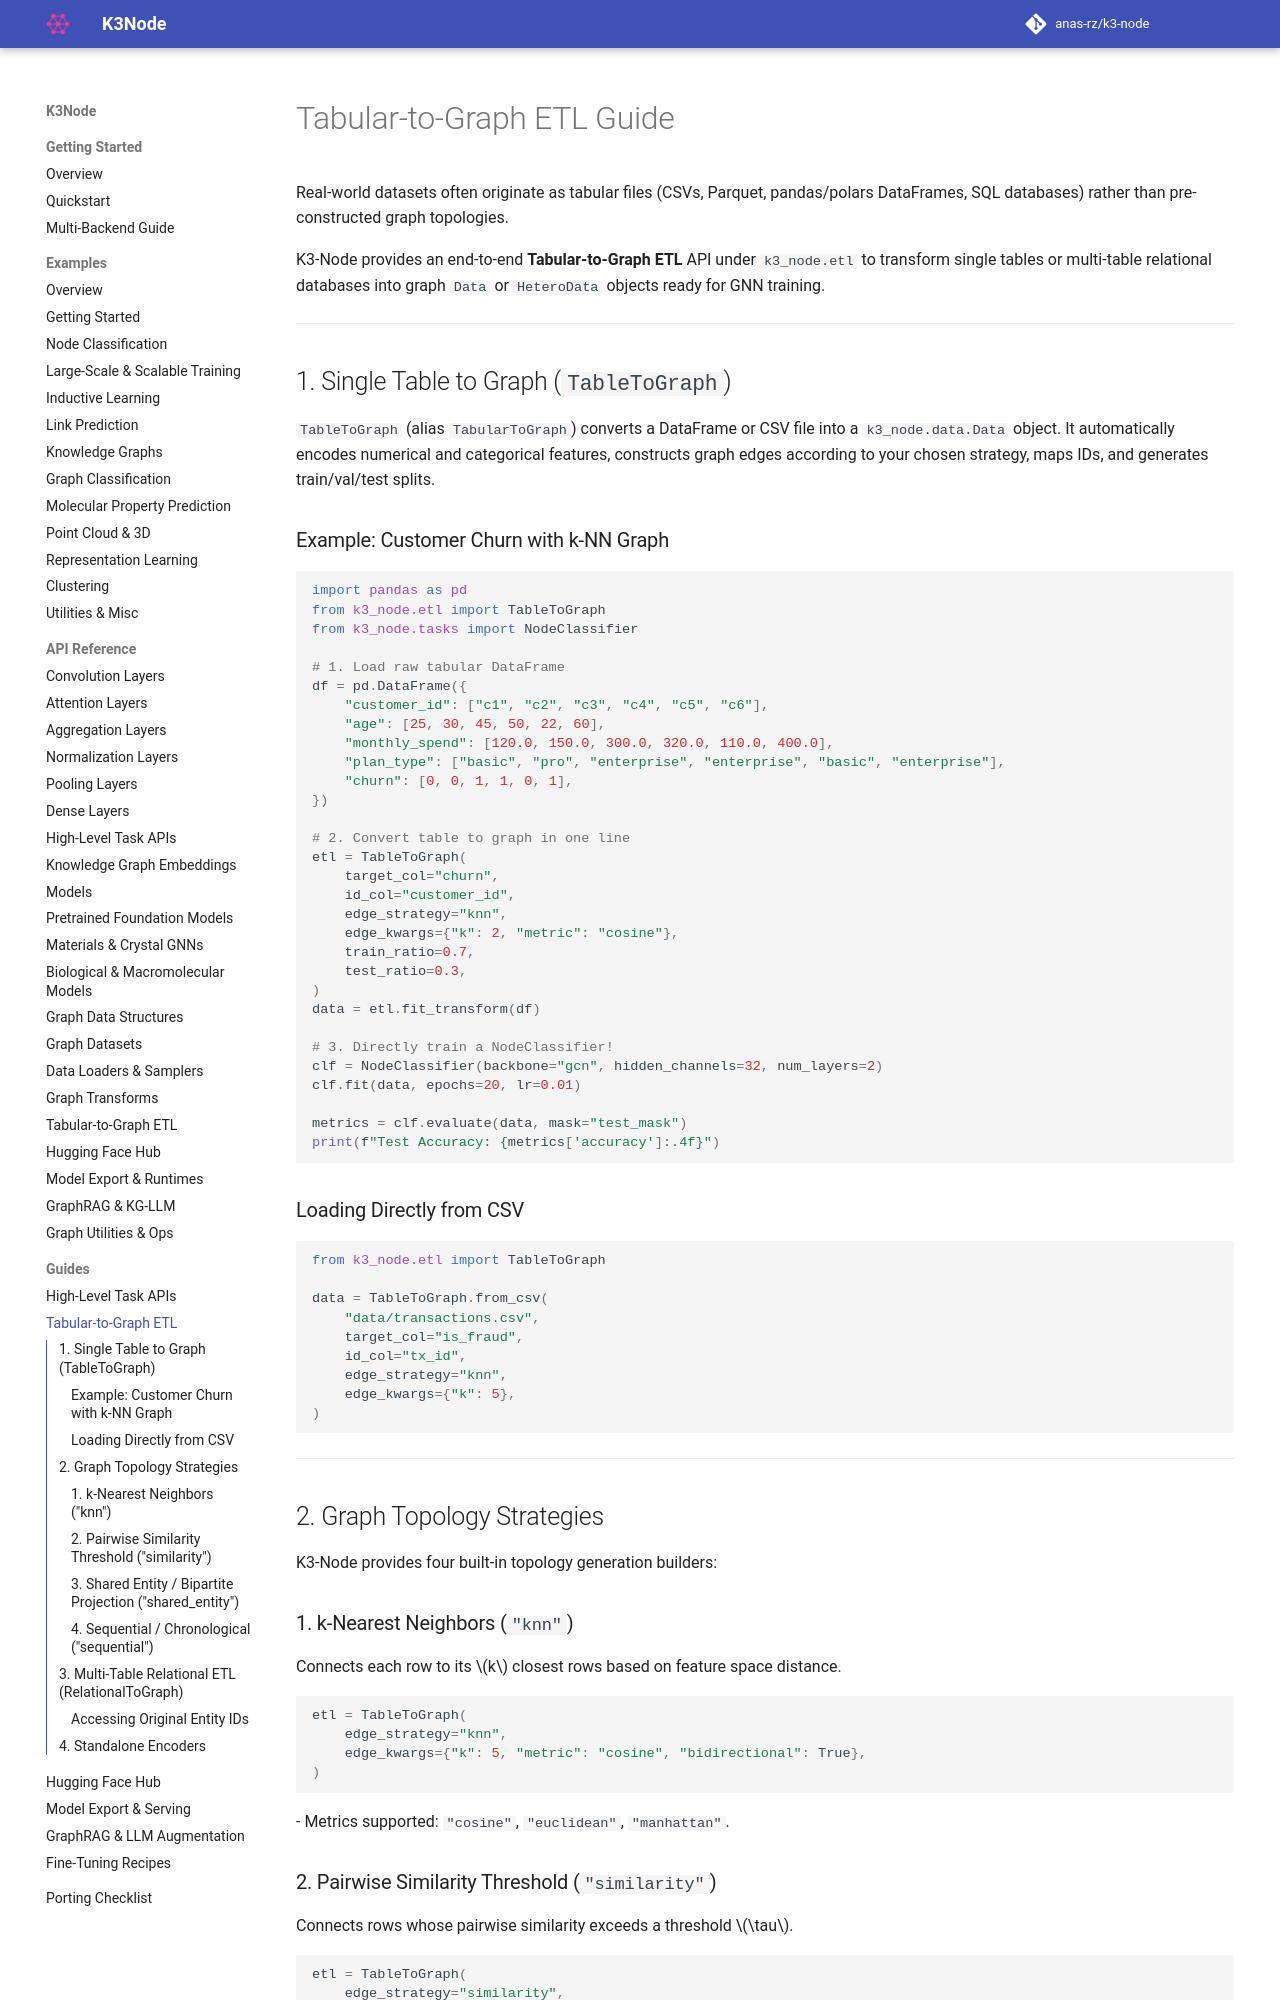

repository: anas-rz/k3-node · page: guides/etl/index.html · generator: mkdocs

# Tabular-to-Graph ETL Guide

Real-world datasets often originate as tabular files (CSVs, Parquet, pandas/polars DataFrames, SQL databases) rather than pre-constructed graph topologies.

K3-Node provides an end-to-end **Tabular-to-Graph ETL** API under `k3_node.etl` to transform single tables or multi-table relational databases into graph `Data` or `HeteroData` objects ready for GNN training.

---

## 1. Single Table to Graph (`TableToGraph`)

`TableToGraph` (alias `TabularToGraph`) converts a DataFrame or CSV file into a `k3_node.data.Data` object. It automatically encodes numerical and categorical features, constructs graph edges according to your chosen strategy, maps IDs, and generates train/val/test splits.

### Example: Customer Churn with k-NN Graph

```python
import pandas as pd
from k3_node.etl import TableToGraph
from k3_node.tasks import NodeClassifier

# 1. Load raw tabular DataFrame
df = pd.DataFrame({
    "customer_id": ["c1", "c2", "c3", "c4", "c5", "c6"],
    "age": [25, 30, 45, 50, 22, 60],
    "monthly_spend": [120.0, 150.0, 300.0, 320.0, 110.0, 400.0],
    "plan_type": ["basic", "pro", "enterprise", "enterprise", "basic", "enterprise"],
    "churn": [0, 0, 1, 1, 0, 1],
})

# 2. Convert table to graph in one line
etl = TableToGraph(
    target_col="churn",
    id_col="customer_id",
    edge_strategy="knn",
    edge_kwargs={"k": 2, "metric": "cosine"},
    train_ratio=0.7,
    test_ratio=0.3,
)
data = etl.fit_transform(df)

# 3. Directly train a NodeClassifier!
clf = NodeClassifier(backbone="gcn", hidden_channels=32, num_layers=2)
clf.fit(data, epochs=20, lr=0.01)

metrics = clf.evaluate(data, mask="test_mask")
print(f"Test Accuracy: {metrics['accuracy']:.4f}")
```

### Loading Directly from CSV
```python
from k3_node.etl import TableToGraph

data = TableToGraph.from_csv(
    "data/transactions.csv",
    target_col="is_fraud",
    id_col="tx_id",
    edge_strategy="knn",
    edge_kwargs={"k": 5},
)
```

---

## 2. Graph Topology Strategies

K3-Node provides four built-in topology generation builders:

### 1. k-Nearest Neighbors (`"knn"`)
Connects each row to its $k$ closest rows based on feature space distance.
```python
etl = TableToGraph(
    edge_strategy="knn",
    edge_kwargs={"k": 5, "metric": "cosine", "bidirectional": True},
)
```
- Metrics supported: `"cosine"`, `"euclidean"`, `"manhattan"`.

### 2. Pairwise Similarity Threshold (`"similarity"`)
Connects rows whose pairwise similarity exceeds a threshold $\tau$.
```python
etl = TableToGraph(
    edge_strategy="similarity",
    edge_kwargs={"threshold": 0.8, "metric": "cosine"},
)
```
- Metrics supported: `"cosine"`, `"rbf"`.
